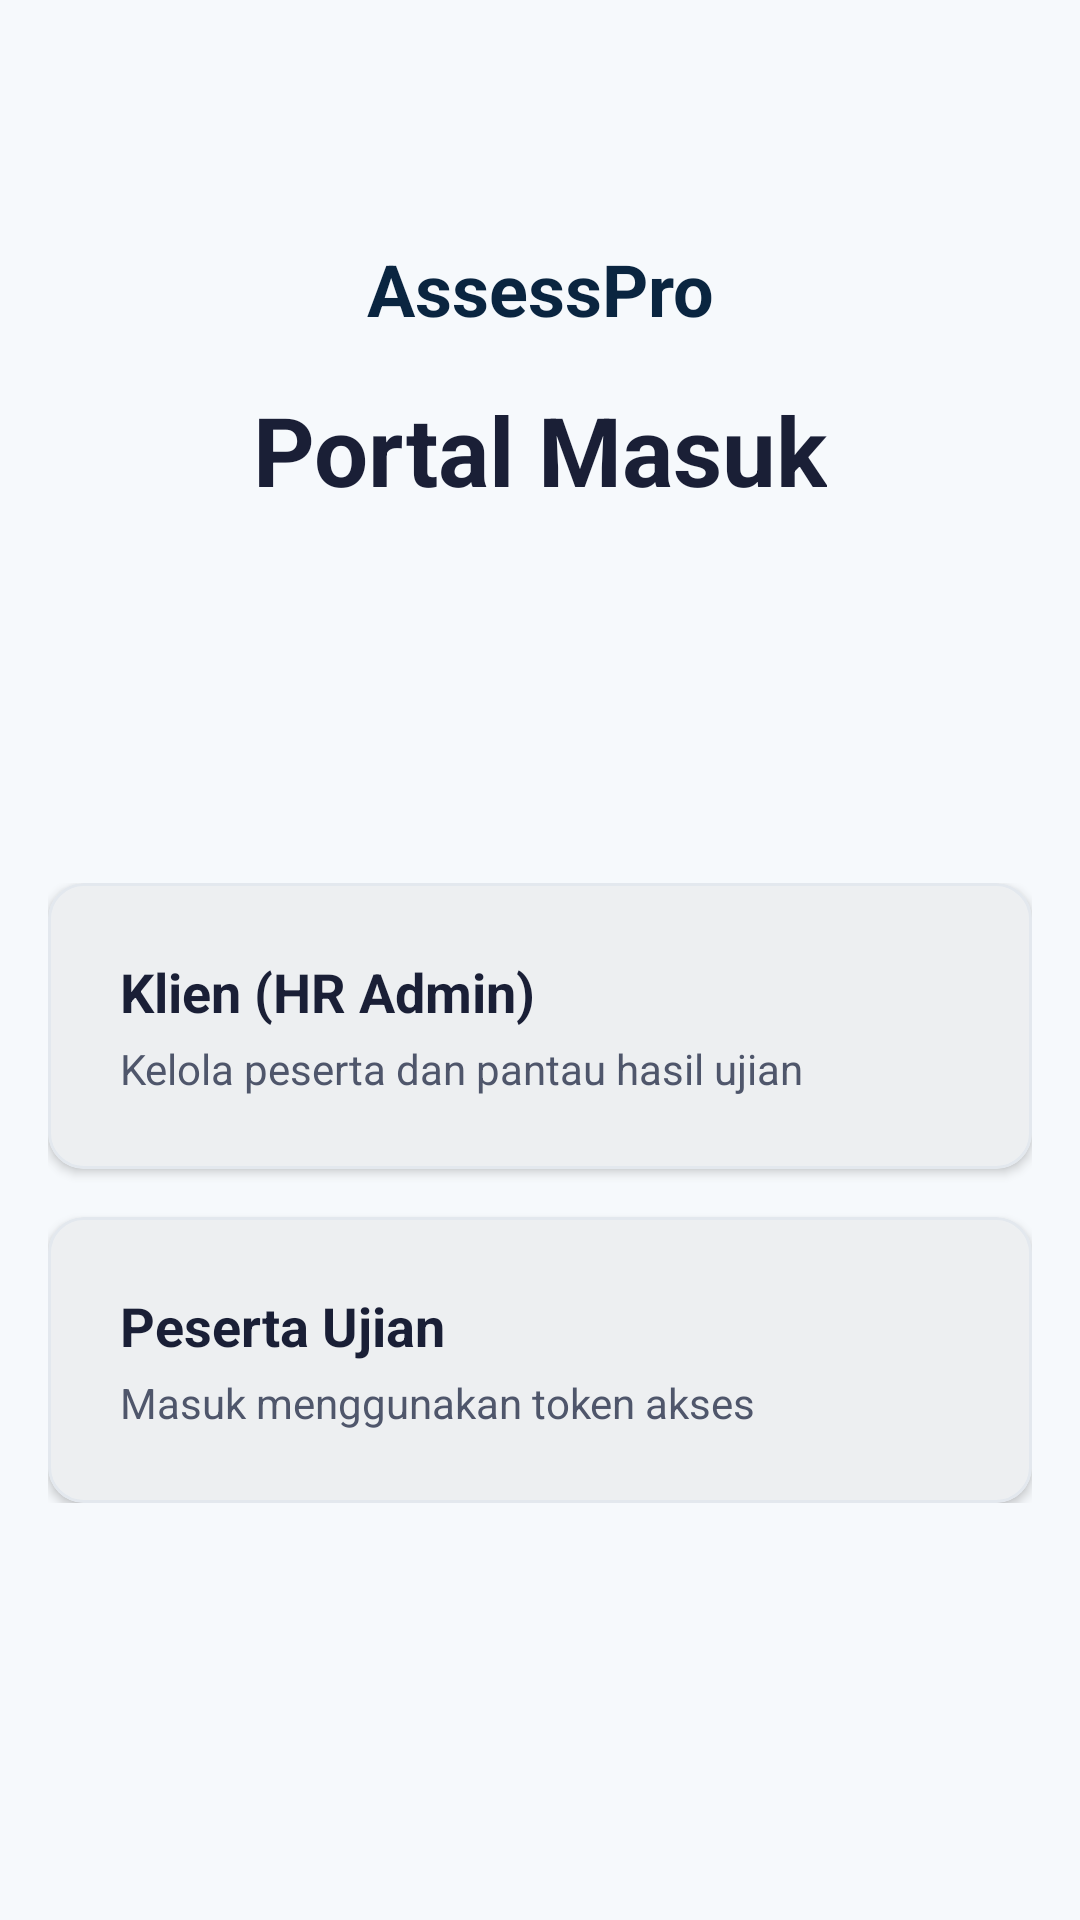

This screen was rendered from an Android layout file. Write that file and the resources it references.
<!-- AndroidManifest.xml: application theme Theme.UASPEMROGRAMANMOBILEKELOMPOK3 -->
<!-- res/layout/activity_portal_masuk.xml -->
<?xml version="1.0" encoding="utf-8"?>
<androidx.constraintlayout.widget.ConstraintLayout xmlns:android="http://schemas.android.com/apk/res/android"
    xmlns:app="http://schemas.android.com/apk/res-auto"
    xmlns:tools="http://schemas.android.com/tools"
    android:layout_width="match_parent"
    android:layout_height="match_parent"
    android:background="@color/background"
    android:padding="@dimen/margin_mobile"
    tools:context=".ui.view.PortalMasukActivity">

    <TextView
        android:id="@+id/tvBrand"
        android:layout_width="wrap_content"
        android:layout_height="wrap_content"
        android:layout_marginTop="64dp"
        android:text="@string/app_name"
        android:textColor="@color/primary"
        android:textSize="24sp"
        android:textStyle="bold"
        app:layout_constraintEnd_toEndOf="parent"
        app:layout_constraintStart_toStartOf="parent"
        app:layout_constraintTop_toTopOf="parent" />

    <TextView
        android:id="@+id/tvWelcome"
        android:layout_width="wrap_content"
        android:layout_height="wrap_content"
        android:layout_marginTop="16dp"
        android:text="@string/portal_title"
        android:textColor="@color/on_background"
        android:textSize="32sp"
        android:textStyle="bold"
        app:layout_constraintEnd_toEndOf="parent"
        app:layout_constraintStart_toStartOf="parent"
        app:layout_constraintTop_toBottomOf="@id/tvBrand" />

    <LinearLayout
        android:layout_width="0dp"
        android:layout_height="wrap_content"
        android:orientation="vertical"
        app:layout_constraintBottom_toBottomOf="parent"
        app:layout_constraintEnd_toEndOf="parent"
        app:layout_constraintStart_toStartOf="parent"
        app:layout_constraintTop_toBottomOf="@id/tvWelcome">

        <com.google.android.material.card.MaterialCardView
            android:id="@+id/cardHR"
            android:layout_width="match_parent"
            android:layout_height="wrap_content"
            android:layout_marginBottom="16dp"
            android:clickable="true"
            android:focusable="true"
            app:cardCornerRadius="12dp"
            app:cardElevation="2dp"
            app:strokeColor="@color/outline"
            app:strokeWidth="1dp">

            <LinearLayout
                android:layout_width="match_parent"
                android:layout_height="wrap_content"
                android:orientation="vertical"
                android:padding="24dp">

                <TextView
                    android:layout_width="wrap_content"
                    android:layout_height="wrap_content"
                    android:text="@string/role_hr"
                    android:textColor="@color/on_surface"
                    android:textSize="18sp"
                    android:textStyle="bold" />

                <TextView
                    android:layout_width="wrap_content"
                    android:layout_height="wrap_content"
                    android:layout_marginTop="4dp"
                    android:text="@string/role_hr_desc"
                    android:textColor="@color/secondary"
                    android:textSize="14sp" />
            </LinearLayout>
        </com.google.android.material.card.MaterialCardView>

        <com.google.android.material.card.MaterialCardView
            android:id="@+id/cardParticipant"
            android:layout_width="match_parent"
            android:layout_height="wrap_content"
            android:clickable="true"
            android:focusable="true"
            app:cardCornerRadius="12dp"
            app:cardElevation="2dp"
            app:strokeColor="@color/outline"
            app:strokeWidth="1dp">

            <LinearLayout
                android:layout_width="match_parent"
                android:layout_height="wrap_content"
                android:orientation="vertical"
                android:padding="24dp">

                <TextView
                    android:layout_width="wrap_content"
                    android:layout_height="wrap_content"
                    android:text="@string/role_participant"
                    android:textColor="@color/on_surface"
                    android:textSize="18sp"
                    android:textStyle="bold" />

                <TextView
                    android:layout_width="wrap_content"
                    android:layout_height="wrap_content"
                    android:layout_marginTop="4dp"
                    android:text="@string/role_participant_desc"
                    android:textColor="@color/secondary"
                    android:textSize="14sp" />
            </LinearLayout>
        </com.google.android.material.card.MaterialCardView>

    </LinearLayout>

    <ProgressBar
        android:id="@+id/progressBar"
        android:layout_width="wrap_content"
        android:layout_height="wrap_content"
        android:visibility="gone"
        app:layout_constraintBottom_toBottomOf="parent"
        app:layout_constraintEnd_toEndOf="parent"
        app:layout_constraintStart_toStartOf="parent"
        app:layout_constraintTop_toTopOf="parent" />

</androidx.constraintlayout.widget.ConstraintLayout>
<!-- resources referenced by this layout -->
<resources>
  <color name="background">#F6F9FC</color>
  <color name="on_background">#1A1F36</color>
  <color name="on_surface">#1A1F36</color>
  <color name="outline">#E3E8EE</color>
  <color name="primary">@color/navy_dark</color>
  <color name="secondary">@color/slate</color>
  <dimen name="margin_mobile">16dp</dimen>
  <string name="app_name">AssessPro</string>
  <string name="portal_title">Portal Masuk</string>
  <string name="role_hr">Klien (HR Admin)</string>
  <string name="role_hr_desc">Kelola peserta dan pantau hasil ujian</string>
  <string name="role_participant">Peserta Ujian</string>
  <string name="role_participant_desc">Masuk menggunakan token akses</string>
  <style name="Theme.UASPEMROGRAMANMOBILEKELOMPOK3" parent="Base.Theme.UASPEMROGRAMANMOBILEKELOMPOK3" />
  <color name="navy_dark">#0A2540</color>
  <color name="slate">#4F566B</color>
  <color name="on_primary">@color/white</color>
  <color name="primary_container">@color/violet_accent</color>
  <color name="on_primary_container">@color/white</color>
  <color name="on_secondary">@color/white</color>
  <color name="secondary_container">@color/slate_light</color>
  <color name="on_secondary_container">@color/slate_dark</color>
  <color name="surface">#FFFFFF</color>
  <color name="surface_variant">#F7FAFC</color>
  <color name="on_surface_variant">#3C4257</color>
  <color name="outline_variant">#C1C9D2</color>
  <color name="error">#DF1B41</color>
  <style name="Widget.AssessPro.Button" parent="Widget.Material3.Button">
          <item name="android:insetTop">0dp</item>
          <item name="android:insetBottom">0dp</item>
          <item name="shapeAppearance">@style/ShapeAppearance.AssessPro.Large</item>
          <item name="android:paddingTop">14dp</item>
          <item name="android:paddingBottom">14dp</item>
          <item name="android:textSize">16sp</item>
          <item name="android:textAllCaps">false</item>
          <item name="android:elevation">8dp</item>
          <item name="backgroundTint">@color/primary_container</item>
      </style>
  <style name="Widget.AssessPro.TextInputLayout" parent="Widget.Material3.TextInputLayout.OutlinedBox">
          <item name="shapeAppearance">@style/ShapeAppearance.AssessPro.Medium</item>
          <item name="boxStrokeColor">@color/primary_container</item>
          <item name="hintTextColor">@color/primary_container</item>
          <item name="errorTextColor">@color/error</item>
          <item name="boxBackgroundColor">@color/surface</item>
          <item name="boxStrokeWidth">1.5dp</item>
          <item name="boxStrokeWidthFocused">2dp</item>
      </style>
  <color name="white">#FFFFFF</color>
  <color name="violet_accent">#635BFF</color>
  <color name="slate_light">#E3E8EE</color>
  <color name="slate_dark">#3C4257</color>
  <style name="ShapeAppearance.AssessPro.Large" parent="ShapeAppearance.Material3.LargeComponent">
          <item name="cornerSize">16dp</item>
      </style>
  <style name="ShapeAppearance.AssessPro.Medium" parent="ShapeAppearance.Material3.MediumComponent">
          <item name="cornerSize">12dp</item>
      </style>
</resources>
